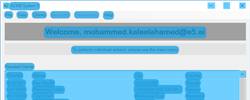
Task: rpa training tasks 
Workflow: TableExtract

Step 1: CV Screen Scope 'acme-system3.exe ACME' on 'Dashboard' (acme-system3.exe)

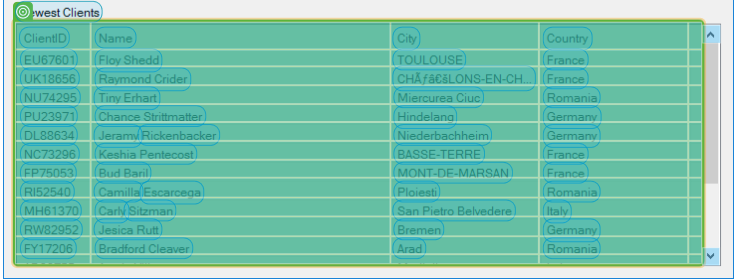
Step 2: get-text

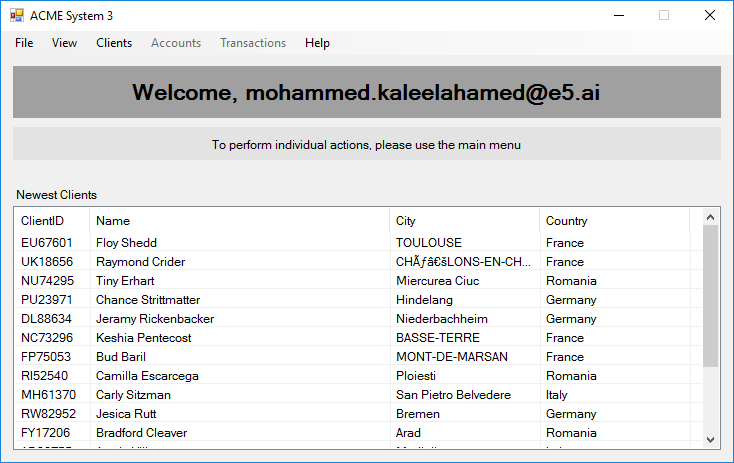
Step 3: Screen CV Extract Table - Tabl (Main)